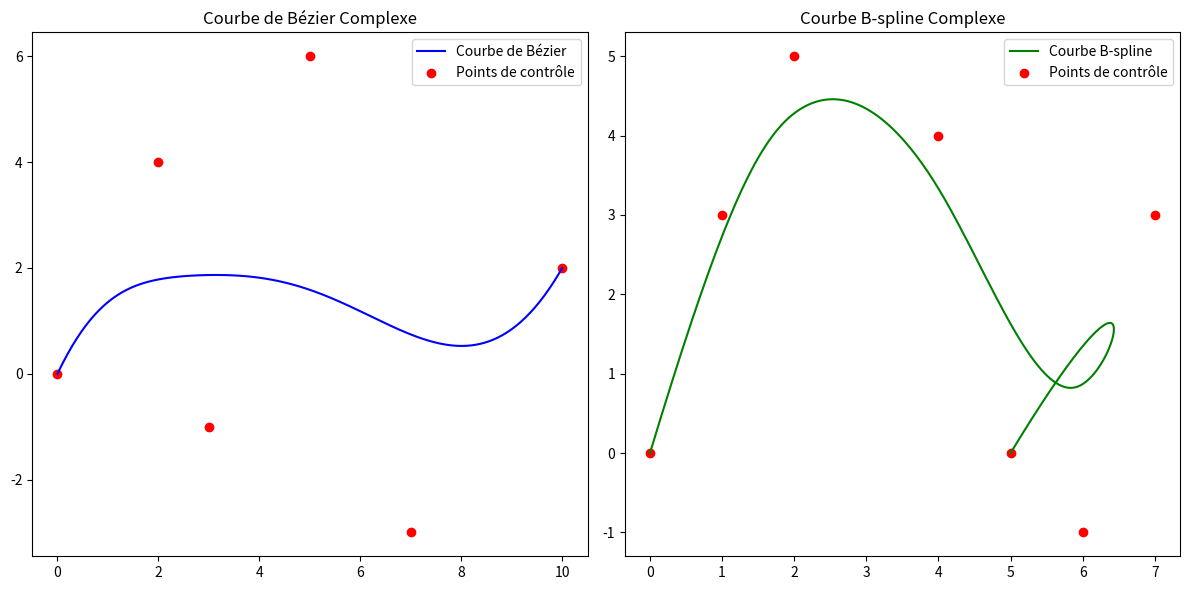

Python code for this plot:
import numpy as np
import matplotlib.pyplot as plt
from scipy.interpolate import BSpline

# Fonction pour générer une courbe de Bézier
def bezier_curve(control_points, num_points=100):
    """
    Génère une courbe de Bézier à partir des points de contrôle.
    """
    def de_casteljau(points, t):
        while len(points) > 1:
            points = [(1 - t) * p0 + t * p1 for p0, p1 in zip(points[:-1], points[1:])]
        return points[0]

    t_values = np.linspace(0, 1, num_points)
    return np.array([de_casteljau(control_points, t) for t in t_values])

# Fonction pour générer une courbe B-spline
def b_spline_curve(control_points, degree, num_points=100):
    """
    Génère une courbe B-spline à partir des points de contrôle.
    """
    num_control_points = len(control_points)
    knots = np.concatenate(([0] * degree, np.linspace(0, 1, num_control_points - degree + 1), [1] * degree))
    t = np.linspace(0, 1, num_points)
    spline = BSpline(knots, control_points, degree)
    return spline(t)

# Points de contrôle complexes
control_points_bezier = np.array([
    [0, 0], [2, 4], [3, -1], [5, 6], [7, -3], [10, 2]
])
control_points_bspline = np.array([
    [0, 0], [1, 3], [2, 5], [4, 4], [6, -1], [7, 3], [5, 0]
])

# Génération des courbes
curve_bezier = bezier_curve(control_points_bezier, num_points=300)
degree_bspline = 3
curve_bspline = b_spline_curve(control_points_bspline, degree_bspline, num_points=300)

# Visualisation des résultats
plt.figure(figsize=(12, 6))

# Courbe de Bézier
plt.subplot(1, 2, 1)
plt.plot(curve_bezier[:, 0], curve_bezier[:, 1], label="Courbe de Bézier", color="blue")
plt.scatter(control_points_bezier[:, 0], control_points_bezier[:, 1], color='red', label="Points de contrôle")
plt.title("Courbe de Bézier Complexe")
plt.legend()

# Courbe B-spline
plt.subplot(1, 2, 2)
plt.plot(curve_bspline[:, 0], curve_bspline[:, 1], label="Courbe B-spline", color="green")
plt.scatter(control_points_bspline[:, 0], control_points_bspline[:, 1], color='red', label="Points de contrôle")
plt.title("Courbe B-spline Complexe")
plt.legend()

plt.tight_layout()
plt.show()